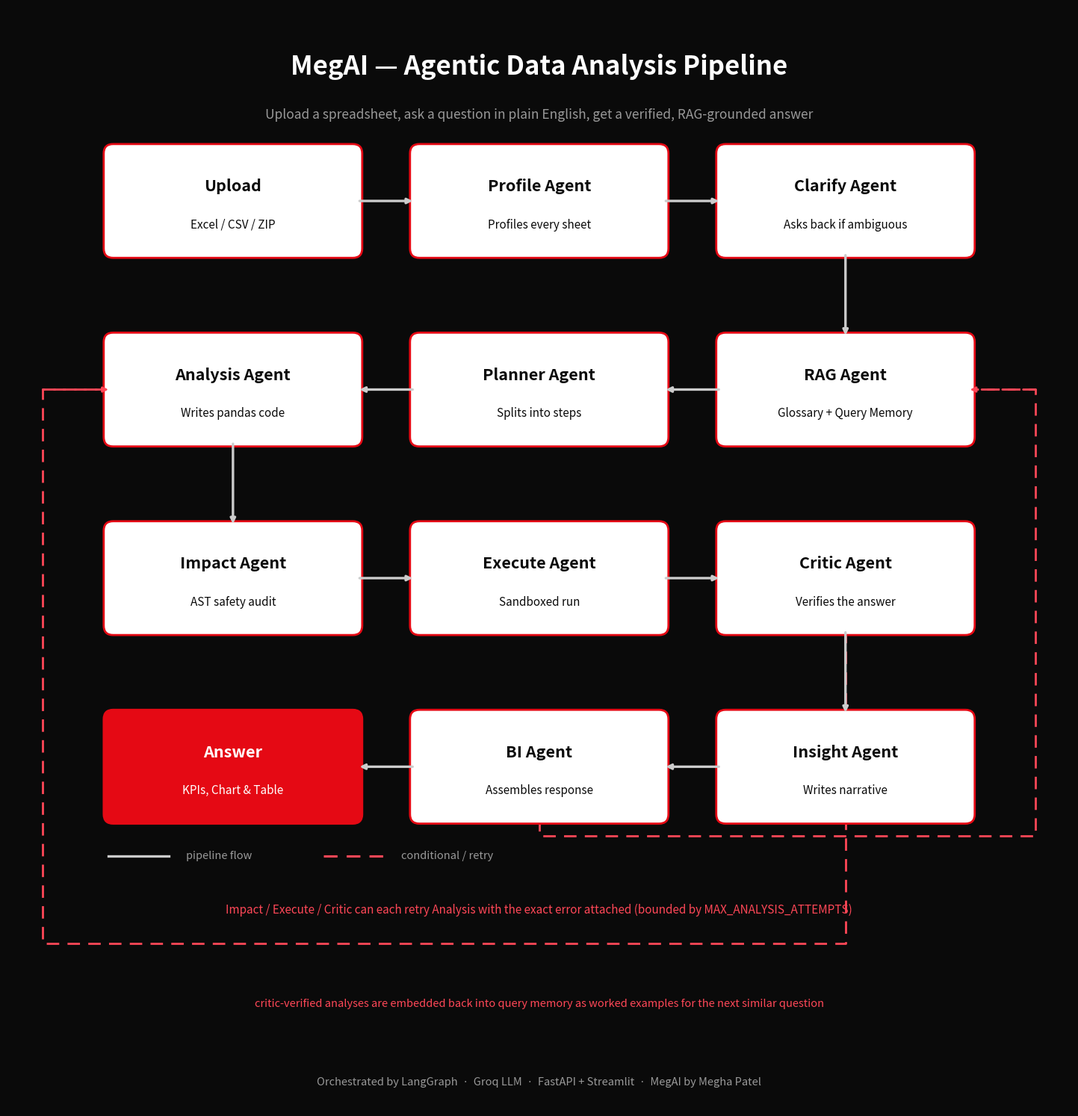

Write the Python code that produced this figure.
"""Generates agentic_bi_architecture.jpeg - a clean, compact blueprint of the
real 10-agent LangGraph pipeline (Profile -> Clarify -> RAG -> Planner ->
Analysis -> Impact -> Execute -> Critic -> Insight -> BI).

Laid out as a 4x3 snake (boustrophedon) grid rather than one wide row, so the
image stays close to square and text stays legible once Streamlit scales it
down to fit a column width.
"""
import matplotlib
matplotlib.use("Agg")
import matplotlib.pyplot as plt
from matplotlib.patches import FancyBboxPatch

BG = "#0A0A0A"
BOX_FILL = "#FFFFFF"
BOX_EDGE = "#E50914"
BOX_TEXT = "#0A0A0A"
END_FILL = "#E50914"
END_TEXT = "#FFFFFF"
FLOW_COLOR = "#CCCCCC"
LOOP_COLOR = "#FF4757"
TITLE_COLOR = "#FFFFFF"
SUB_COLOR = "#999999"

# --- Grid geometry -----------------------------------------------------
COLS = 3
W, H = 3.7, 1.55          # box size
GAP_X, GAP_Y = 0.85, 1.25  # gaps between boxes
LEFT_MARGIN, RIGHT_MARGIN = 1.5, 1.5
TOP_MARGIN, BOTTOM_MARGIN = 2.1, 4.3

col_x = [LEFT_MARGIN + c * (W + GAP_X) for c in range(COLS)]
grid_width = LEFT_MARGIN + COLS * W + (COLS - 1) * GAP_X + RIGHT_MARGIN
n_rows = 4
row_y = [TOP_MARGIN + r * (H + GAP_Y) for r in range(n_rows)]  # row 0 = top-most, but stored top->bottom below
grid_height = TOP_MARGIN + n_rows * H + (n_rows - 1) * GAP_Y + BOTTOM_MARGIN

fig, ax = plt.subplots(figsize=(grid_width * 0.92, grid_height * 0.92), dpi=155)
fig.patch.set_facecolor(BG)
ax.set_facecolor(BG)
ax.set_xlim(0, grid_width)
ax.set_ylim(0, grid_height)
ax.axis("off")

top = grid_height - TOP_MARGIN
# y position (bottom-left corner) for each row, row index 0 = top row
rows_y = [top - H - r * (H + GAP_Y) for r in range(n_rows)]


def box(col, row, label, sub, fill=BOX_FILL, edge=BOX_EDGE, text=BOX_TEXT):
    x, y = col_x[col], rows_y[row]
    patch = FancyBboxPatch((x, y), W, H, boxstyle="round,pad=0.07,rounding_size=0.14",
                            linewidth=2.0, edgecolor=edge, facecolor=fill, zorder=3)
    ax.add_patch(patch)
    ax.text(x + W / 2, y + H * 0.64, label, ha="center", va="center",
             fontsize=15.5, fontweight="bold", color=text, zorder=4)
    ax.text(x + W / 2, y + H * 0.27, sub, ha="center", va="center",
             fontsize=11, color=text, zorder=4, style="italic")
    return (x, y, W, H)


def edge_pt(b, side):
    x, y, w, h = b
    return {"right": (x + w, y + h / 2), "left": (x, y + h / 2),
            "top": (x + w / 2, y + h), "bottom": (x + w / 2, y)}[side]


def straight(b1, b2, side1, side2, color=FLOW_COLOR, lw=2.4):
    p1, p2 = edge_pt(b1, side1), edge_pt(b2, side2)
    ax.annotate("", xy=p2, xytext=p1,
                 arrowprops=dict(arrowstyle="-|>", color=color, lw=lw, shrinkA=2, shrinkB=2))


def polyline(points, color, lw=2.2, ls="-", label=None, label_pos=None, fontsize=10.5):
    xs, ys = zip(*points)
    ax.plot(xs, ys, color=color, lw=lw, linestyle=ls, solid_capstyle="round", zorder=2)
    ax.annotate("", xy=points[-1], xytext=points[-2],
                 arrowprops=dict(arrowstyle="-|>", color=color, lw=lw, linestyle=ls, shrinkA=0, shrinkB=0))
    if label:
        lx, ly = label_pos if label_pos else points[len(points) // 2]
        ax.text(lx, ly, label, ha="center", va="center", fontsize=fontsize,
                 color=color, style="italic", zorder=5,
                 bbox=dict(boxstyle="round,pad=0.25", fc=BG, ec="none"))


# --- Title ---------------------------------------------------------------
ax.text(grid_width / 2, grid_height - 1.0, "MegAI — Agentic Data Analysis Pipeline",
        ha="center", fontsize=25, fontweight="bold", color=TITLE_COLOR, family="sans-serif")
ax.text(grid_width / 2, grid_height - 1.65,
        "Upload a spreadsheet, ask a question in plain English, get a verified, RAG-grounded answer",
        ha="center", fontsize=12.5, color=SUB_COLOR, family="sans-serif")

# --- Row 0 (L -> R): Upload, Profile, Clarify ---
b_upload = box(0, 0, "Upload", "Excel / CSV / ZIP")
b_profile = box(1, 0, "Profile Agent", "Profiles every sheet")
b_clarify = box(2, 0, "Clarify Agent", "Asks back if ambiguous")
straight(b_upload, b_profile, "right", "left")
straight(b_profile, b_clarify, "right", "left")

# --- Row 1 (R -> L): RAG, Planner, Analysis ---
b_rag = box(2, 1, "RAG Agent", "Glossary + Query Memory")
b_planner = box(1, 1, "Planner Agent", "Splits into steps")
b_analysis = box(0, 1, "Analysis Agent", "Writes pandas code")
straight(b_clarify, b_rag, "bottom", "top")
straight(b_rag, b_planner, "left", "right")
straight(b_planner, b_analysis, "left", "right")

# --- Row 2 (L -> R): Impact, Execute, Critic ---
b_impact = box(0, 2, "Impact Agent", "AST safety audit")
b_execute = box(1, 2, "Execute Agent", "Sandboxed run")
b_critic = box(2, 2, "Critic Agent", "Verifies the answer")
straight(b_analysis, b_impact, "bottom", "top")
straight(b_impact, b_execute, "right", "left")
straight(b_execute, b_critic, "right", "left")

# --- Row 3 (R -> L): Insight, BI, Answer ---
b_insight = box(2, 3, "Insight Agent", "Writes narrative")
b_bi = box(1, 3, "BI Agent", "Assembles response")
b_answer = box(0, 3, "Answer", "KPIs, Chart & Table", fill=END_FILL, edge=END_FILL, text=END_TEXT)
straight(b_critic, b_insight, "bottom", "top")
straight(b_insight, b_bi, "left", "right")
straight(b_bi, b_answer, "left", "right")

# --- Bottom band layout: explicit y-levels, evenly spaced, nothing overlaps ---
Y_LEGEND = 3.75
Y_RETRY_LABEL = 2.95
Y_RETRY_LINE = 2.45
Y_WRITEBACK_LABEL = 1.55
Y_WRITEBACK_LINE = 1.05
Y_FOOTER = 0.35

# --- Feedback loop: Critic (also Impact / Execute) retries Analysis ---
# Routed down through the empty footer band and back up the left margin,
# entering Analysis on its free left edge.
critic_bottom = edge_pt(b_critic, "bottom")
analysis_left = edge_pt(b_analysis, "left")
loop_x = LEFT_MARGIN * 0.35
polyline(
    [critic_bottom,
     (critic_bottom[0], Y_RETRY_LINE),
     (loop_x, Y_RETRY_LINE),
     (loop_x, analysis_left[1]),
     analysis_left],
    color=LOOP_COLOR, lw=2.0, ls=(0, (6, 4)),
)
ax.text(grid_width / 2, Y_RETRY_LABEL,
        "Impact / Execute / Critic can each retry Analysis with the exact error attached (bounded by MAX_ANALYSIS_ATTEMPTS)",
        ha="center", va="center", fontsize=11, color=LOOP_COLOR, style="italic", zorder=5)

# --- Query-memory write-back: BI -> RAG Agent ---
# Dips just below the box row, jogs out to the right margin, then drops
# straight down - this keeps it clear of the retry-loop label text instead
# of cutting through it on the way down.
bi_bottom = edge_pt(b_bi, "bottom")
rag_right = edge_pt(b_rag, "right")
loop_x2 = grid_width - RIGHT_MARGIN * 0.35
jog_y = BOTTOM_MARGIN - 0.25
polyline(
    [bi_bottom,
     (bi_bottom[0], jog_y),
     (loop_x2, jog_y),
     (loop_x2, rag_right[1]),
     rag_right],
    color=LOOP_COLOR, lw=2.0, ls=(0, (6, 4)),
)
ax.text(grid_width / 2, Y_WRITEBACK_LABEL,
        "critic-verified analyses are embedded back into query memory as worked examples for the next similar question",
        ha="center", va="center", fontsize=10.5, color=LOOP_COLOR, style="italic", zorder=5)

# --- Legend ---
ax.plot([LEFT_MARGIN, LEFT_MARGIN + 0.9], [Y_LEGEND, Y_LEGEND], color=FLOW_COLOR, lw=2.4)
ax.text(LEFT_MARGIN + 1.15, Y_LEGEND, "pipeline flow", ha="left", va="center", fontsize=10.5, color=SUB_COLOR)
ax.plot([LEFT_MARGIN + 3.2, LEFT_MARGIN + 4.1], [Y_LEGEND, Y_LEGEND], color=LOOP_COLOR, lw=2.2, linestyle=(0, (6, 4)))
ax.text(LEFT_MARGIN + 4.35, Y_LEGEND, "conditional / retry", ha="left", va="center", fontsize=10.5, color=SUB_COLOR)

# --- Footer credit ---
ax.text(grid_width / 2, Y_FOOTER,
        "Orchestrated by LangGraph  ·  Groq LLM  ·  FastAPI + Streamlit  ·  MegAI by Megha Patel",
        ha="center", fontsize=10.5, color=SUB_COLOR)

plt.tight_layout()
out_path = "agentic_bi_architecture.jpeg"
plt.savefig(out_path, facecolor=BG, bbox_inches="tight", pad_inches=0.3)
print(f"Saved {out_path}")
